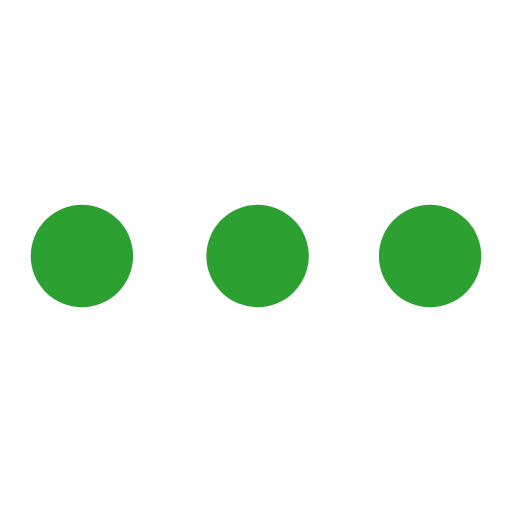
t = 0.00 s
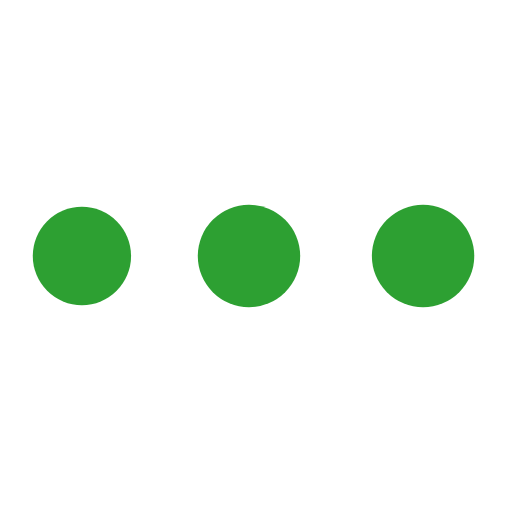
t = 0.32 s
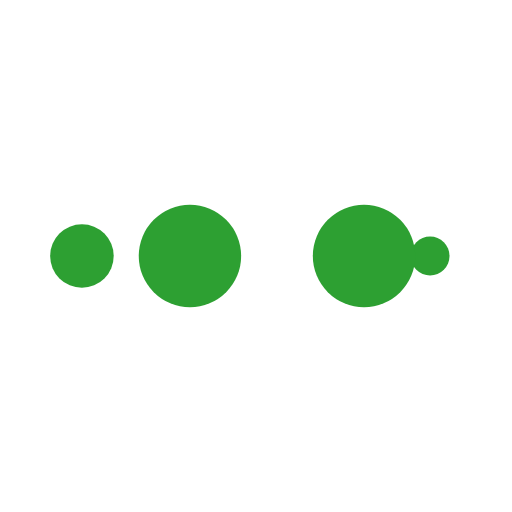
t = 0.54 s
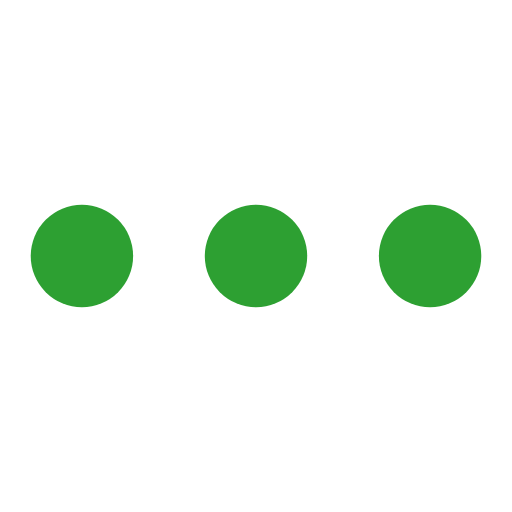
t = 0.86 s
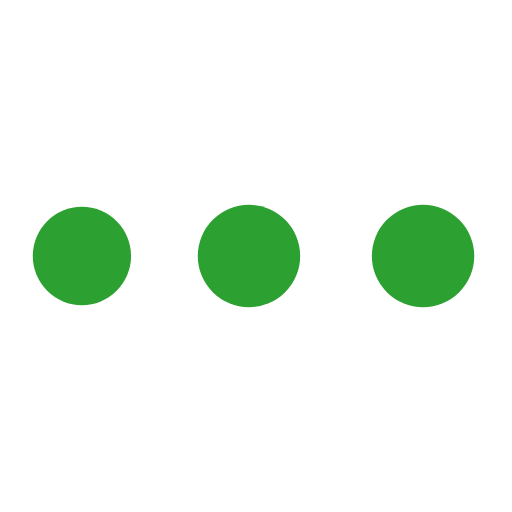
t = 1.19 s
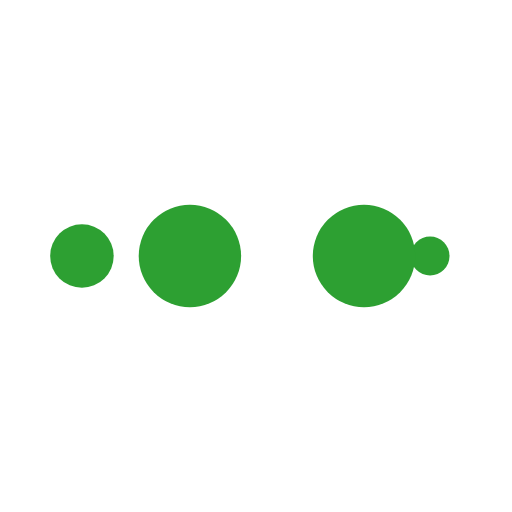
t = 1.40 s

The animated SVG that drew these frames (rendered in a browser with its animation timeline set to each time). Animation: 10 SMIL elements (animate=10); one cycle of 1.72 s, repeats indefinitely.

<?xml version="1.0" encoding="utf-8"?>
<svg xmlns="http://www.w3.org/2000/svg" xmlns:xlink="http://www.w3.org/1999/xlink" style="margin: auto; background: none; display: block; shape-rendering: auto;" width="78px" height="78px" viewBox="0 0 100 100" preserveAspectRatio="xMidYMid">
<circle cx="84" cy="50" r="10" fill="#2da032">
    <animate attributeName="r" repeatCount="indefinite" dur="0.43103448275862066s" calcMode="spline" keyTimes="0;1" values="10;0" keySplines="0 0.5 0.5 1" begin="0s"></animate>
    <animate attributeName="fill" repeatCount="indefinite" dur="1.7241379310344827s" calcMode="discrete" keyTimes="0;0.25;0.5;0.75;1" values="#2da032;#2da032;#2da032;#2da032;#2da032" begin="0s"></animate>
</circle><circle cx="16" cy="50" r="10" fill="#2da032">
  <animate attributeName="r" repeatCount="indefinite" dur="1.7241379310344827s" calcMode="spline" keyTimes="0;0.25;0.5;0.75;1" values="0;0;10;10;10" keySplines="0 0.5 0.5 1;0 0.5 0.5 1;0 0.5 0.5 1;0 0.5 0.5 1" begin="0s"></animate>
  <animate attributeName="cx" repeatCount="indefinite" dur="1.7241379310344827s" calcMode="spline" keyTimes="0;0.25;0.5;0.75;1" values="16;16;16;50;84" keySplines="0 0.5 0.5 1;0 0.5 0.5 1;0 0.5 0.5 1;0 0.5 0.5 1" begin="0s"></animate>
</circle><circle cx="50" cy="50" r="10" fill="#2da032">
  <animate attributeName="r" repeatCount="indefinite" dur="1.7241379310344827s" calcMode="spline" keyTimes="0;0.25;0.5;0.75;1" values="0;0;10;10;10" keySplines="0 0.5 0.5 1;0 0.5 0.5 1;0 0.5 0.5 1;0 0.5 0.5 1" begin="-0.43103448275862066s"></animate>
  <animate attributeName="cx" repeatCount="indefinite" dur="1.7241379310344827s" calcMode="spline" keyTimes="0;0.25;0.5;0.75;1" values="16;16;16;50;84" keySplines="0 0.5 0.5 1;0 0.5 0.5 1;0 0.5 0.5 1;0 0.5 0.5 1" begin="-0.43103448275862066s"></animate>
</circle><circle cx="84" cy="50" r="10" fill="#2da032">
  <animate attributeName="r" repeatCount="indefinite" dur="1.7241379310344827s" calcMode="spline" keyTimes="0;0.25;0.5;0.75;1" values="0;0;10;10;10" keySplines="0 0.5 0.5 1;0 0.5 0.5 1;0 0.5 0.5 1;0 0.5 0.5 1" begin="-0.8620689655172413s"></animate>
  <animate attributeName="cx" repeatCount="indefinite" dur="1.7241379310344827s" calcMode="spline" keyTimes="0;0.25;0.5;0.75;1" values="16;16;16;50;84" keySplines="0 0.5 0.5 1;0 0.5 0.5 1;0 0.5 0.5 1;0 0.5 0.5 1" begin="-0.8620689655172413s"></animate>
</circle><circle cx="16" cy="50" r="10" fill="#2da032">
  <animate attributeName="r" repeatCount="indefinite" dur="1.7241379310344827s" calcMode="spline" keyTimes="0;0.25;0.5;0.75;1" values="0;0;10;10;10" keySplines="0 0.5 0.5 1;0 0.5 0.5 1;0 0.5 0.5 1;0 0.5 0.5 1" begin="-1.2931034482758619s"></animate>
  <animate attributeName="cx" repeatCount="indefinite" dur="1.7241379310344827s" calcMode="spline" keyTimes="0;0.25;0.5;0.75;1" values="16;16;16;50;84" keySplines="0 0.5 0.5 1;0 0.5 0.5 1;0 0.5 0.5 1;0 0.5 0.5 1" begin="-1.2931034482758619s"></animate>
</circle>
<!-- [ldio] generated by https://loading.io/ --></svg>